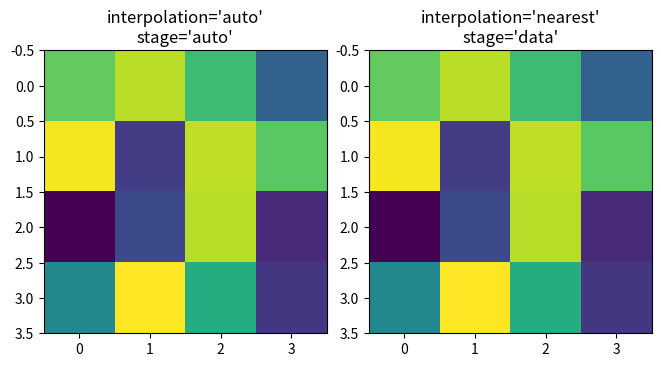

Write the Python code that produced this figure.
import matplotlib.pyplot as plt
import numpy as np

np.random.seed(19680801+9)
asmall = np.random.rand(4, 4)

fig, axs = plt.subplots(1, 2, figsize=(6.5, 4), layout='compressed')
axs[0].imshow(asmall, cmap='viridis')
axs[0].set_title("interpolation='auto'\nstage='auto'")
axs[1].imshow(asmall, cmap='viridis', interpolation="nearest",
              interpolation_stage="data")
axs[1].set_title("interpolation='nearest'\nstage='data'")

plt.show()
